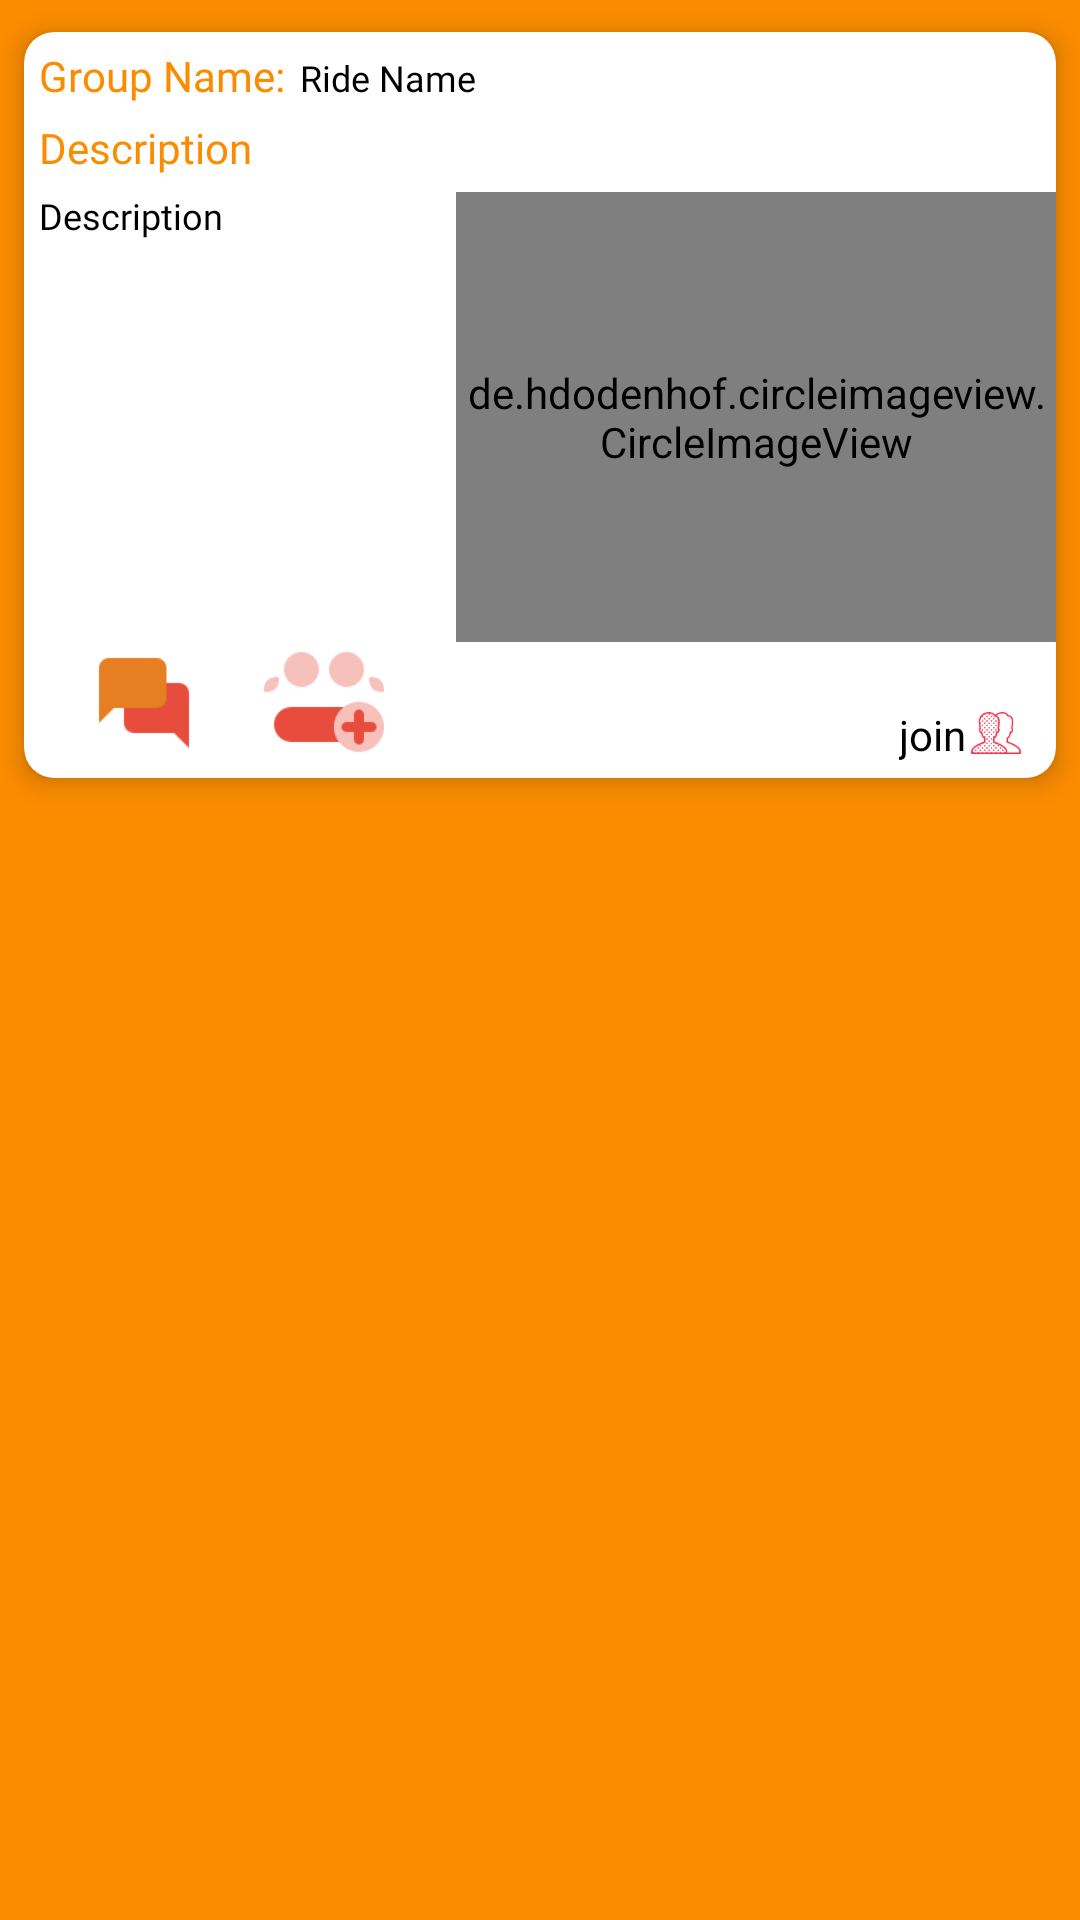

The Android layout XML behind this screen, and the referenced resources:
<!-- AndroidManifest.xml: application theme Theme.BikeBuddy -->
<!-- res/layout/group_layout.xml -->
<?xml version="1.0" encoding="utf-8"?>
<RelativeLayout xmlns:android="http://schemas.android.com/apk/res/android"
    android:layout_width="match_parent"
    android:layout_height="wrap_content"
    android:background="@color/purple_500"
    xmlns:card_view="http://schemas.android.com/apk/res-auto">

    <androidx.cardview.widget.CardView
        android:id="@+id/cardView"
        android:layout_width="match_parent"
        android:layout_height="270dp"
        card_view:cardBackgroundColor="#ffffff"
        card_view:cardCornerRadius="10dp"
        card_view:cardElevation="5dp"
        card_view:cardUseCompatPadding="true">

        <RelativeLayout
            android:layout_width="match_parent"
            android:layout_height="match_parent">

            <TextView
                android:id="@+id/groupNameText"
                android:layout_width="wrap_content"
                android:layout_height="wrap_content"
                android:text="Group Name:"
                android:fontFamily="@font/nexabold"
                android:layout_marginLeft="5dp"
                android:textSize="14sp"
                android:layout_marginTop="5dp"
                android:textColor="@color/purple_500"
                />

            <TextView
                android:id="@+id/groupName"
                android:layout_width="wrap_content"
                android:layout_height="wrap_content"
                android:text="Ride Name"
                android:fontFamily="@font/nexabold"
                android:layout_marginLeft="5dp"
                android:layout_toRightOf="@id/groupNameText"
                android:textSize="12sp"
                android:layout_marginTop="7dp"
                android:textColor="#000000" />

            <TextView
                android:id="@+id/descText"
                android:layout_width="wrap_content"
                android:layout_height="wrap_content"
                android:text="Description"
                android:fontFamily="@font/nexabold"
                android:layout_marginLeft="5dp"
                android:textSize="14sp"
                android:layout_marginTop="5dp"
                android:layout_below="@+id/groupNameText"
                android:textColor="@color/purple_500"
                />

            <TextView
                android:id="@+id/desc"
                android:layout_width="match_parent"
                android:layout_height="match_parent"
                android:text="Description"
                android:layout_marginLeft="5dp"
                android:layout_toLeftOf="@+id/locationImage"
                android:layout_below="@+id/descText"
                android:layout_above="@+id/chat"
                android:textSize="12sp"
                android:fontFamily="@font/nexabold"
                android:layout_marginTop="5dp"
                android:layout_marginBottom="5dp"
                android:textColor="#000000"
                />

            <ImageView
                android:id="@+id/leave"
                android:layout_width="30dp"
                android:layout_height="30dp"
                android:layout_alignParentRight="true"
                android:layout_below="@+id/groupName"
                android:layout_marginRight="10dp"
                android:visibility="invisible"
                android:src="@drawable/leave"/>

            <de.hdodenhof.circleimageview.CircleImageView
                android:id="@+id/locationImage"
                android:layout_width="200dp"
                android:layout_height="150dp"
                android:layout_below="@+id/leave"
                android:layout_alignParentRight="true"
                android:src="@drawable/plus"/>

            <ImageView
                android:id="@+id/usericon"
                android:layout_width="20dp"
                android:layout_height="20dp"
                android:layout_marginRight="10dp"
                android:layout_alignParentRight="true"
                android:layout_alignParentBottom="true"
                android:layout_marginBottom="5dp"
                android:src="@drawable/groupusers"/>

            <TextView
                android:id="@+id/joinedUsers"
                android:layout_width="wrap_content"
                android:layout_height="wrap_content"
                android:text="join"
                android:textSize="14sp"
                android:layout_toLeftOf="@+id/usericon"
                android:layout_alignParentBottom="true"
                android:layout_marginBottom="5dp"
                android:textColor="#000000"
                />

            <ImageView
                android:id="@+id/chat"
                android:layout_width="40dp"
                android:layout_height="40dp"
                android:layout_alignParentLeft="true"
                android:layout_alignParentBottom="true"
                android:layout_marginLeft="20dp"
                android:layout_marginBottom="5dp"
                android:src="@drawable/chat"/>

            <ImageView
                android:id="@+id/join"
                android:layout_width="40dp"
                android:layout_height="40dp"
                android:layout_toRightOf="@+id/chat"
                android:layout_alignParentBottom="true"
                android:layout_marginLeft="20dp"
                android:layout_marginBottom="7dp"
                android:src="@drawable/joinn"/>

           


        </RelativeLayout>

    </androidx.cardview.widget.CardView>

</RelativeLayout>
<!-- resources referenced by this layout -->
<resources>
  <color name="purple_500">#FB8C00</color>
  <!-- drawable chat: png bitmap (drawable, 864 bytes) -->
  <!-- drawable groupusers: png bitmap (drawable, 2415 bytes) -->
  <!-- drawable joinn: png bitmap (drawable, 2658 bytes) -->
  <!-- drawable leave: png bitmap (drawable, 1519 bytes) -->
  <style name="Theme.BikeBuddy" parent="Theme.MaterialComponents.DayNight.NoActionBar">
          
          <item name="colorPrimary">@color/purple_500</item>
          <item name="colorPrimaryVariant">@color/purple_700</item>
          <item name="colorOnPrimary">@color/white</item>
          
          <item name="colorSecondary">@color/teal_200</item>
          <item name="colorSecondaryVariant">@color/teal_700</item>
          <item name="colorOnSecondary">@color/white</item>
          
          <item name="android:statusBarColor" tools:targetApi="l">?attr/colorPrimaryVariant</item>
          
      </style>
  <color name="purple_700">#F4511E</color>
  <color name="white">#FFFFFFFF</color>
  <color name="teal_200">#FF03DAC5</color>
  <color name="teal_700">#FF018786</color>
</resources>
